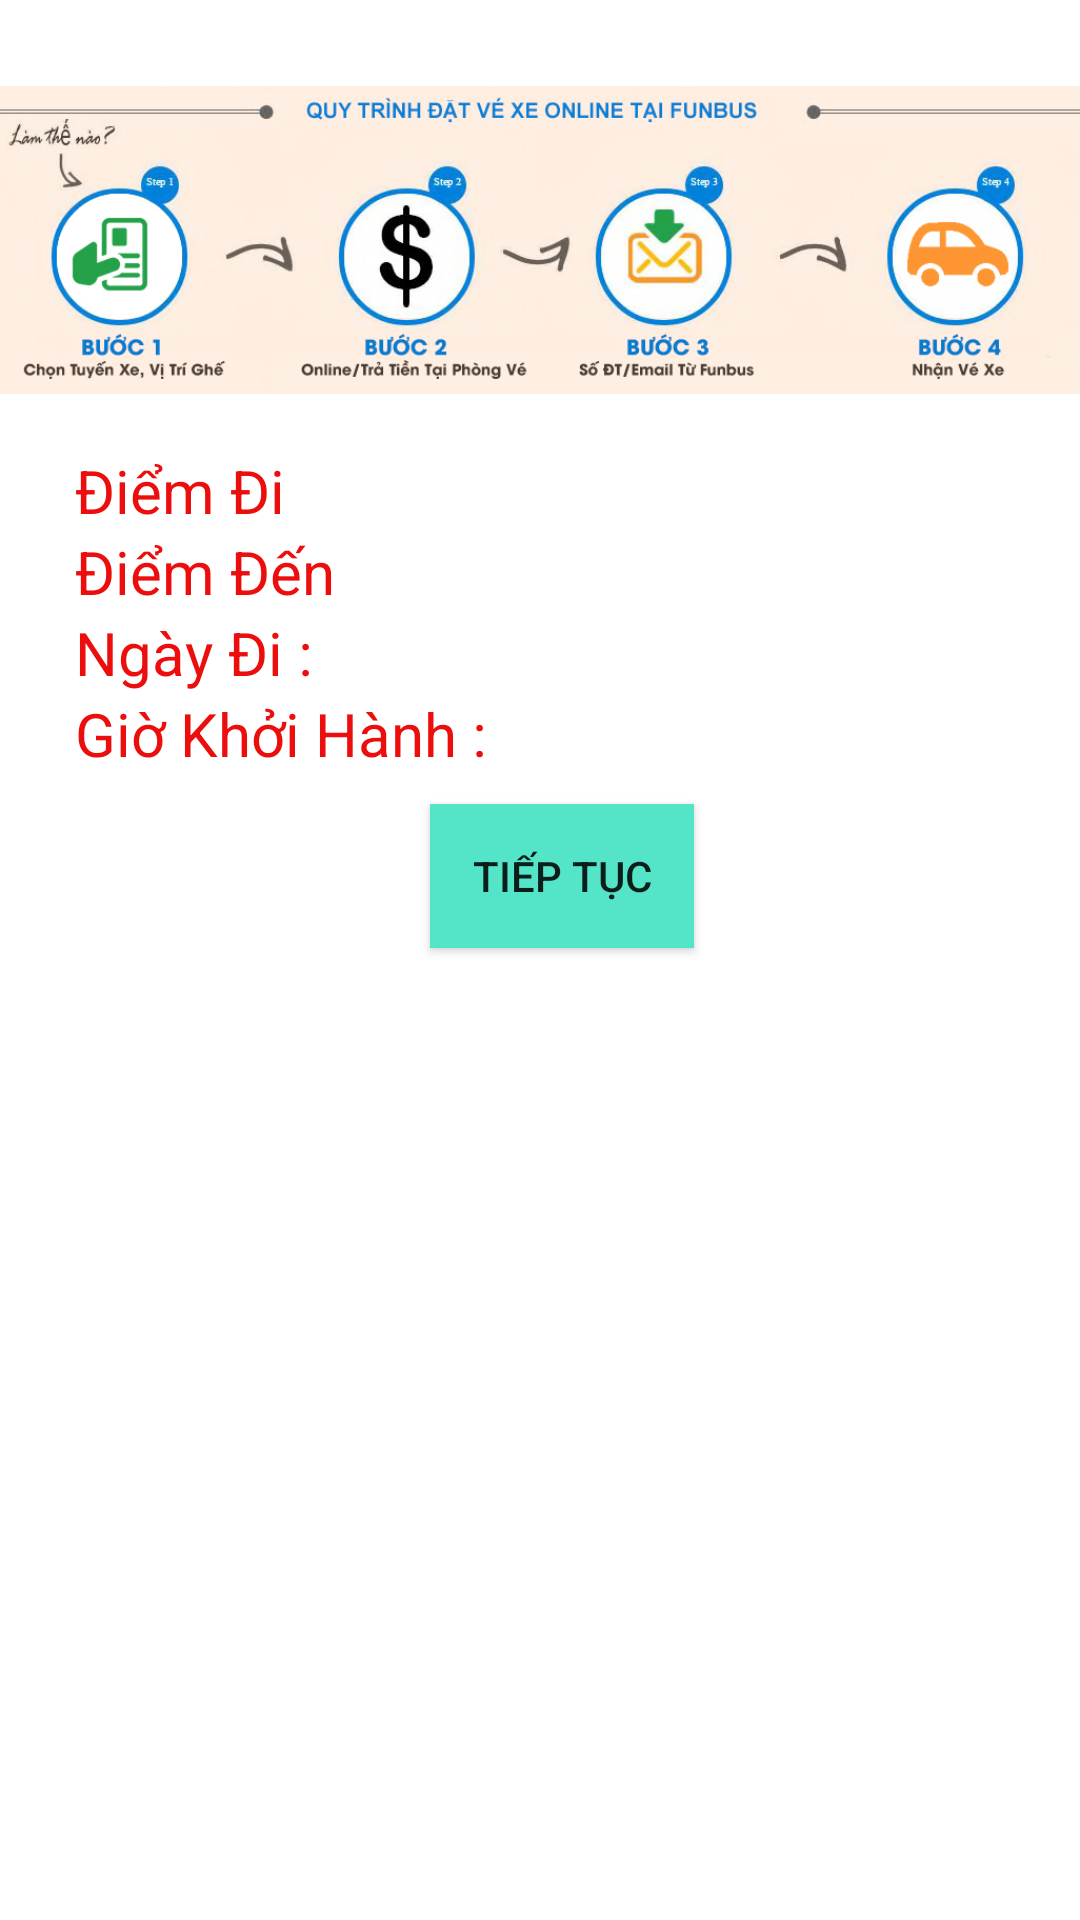

Produce the Android XML layout that renders to this screen, including the resource entries it uses.
<!-- AndroidManifest.xml: application theme AppTheme -->
<!-- res/layout/layout_timve.xml -->
<?xml version="1.0" encoding="utf-8"?>
<LinearLayout xmlns:android="http://schemas.android.com/apk/res/android"
    xmlns:app="http://schemas.android.com/apk/res-auto"
    android:layout_width="match_parent"
    android:layout_height="match_parent"
    android:background="#fff"
    android:focusableInTouchMode="true"
    android:orientation="vertical">

    <LinearLayout
        android:layout_width="wrap_content"
        android:layout_height="wrap_content">

        <ImageView
            android:id="@+id/imageView2"
            android:layout_width="match_parent"
            android:layout_height="140dp"
            android:layout_alignParentBottom="true"
            android:layout_alignParentStart="true"
            android:layout_weight="0.40"
            android:paddingTop="20dp"
            app:srcCompat="@drawable/hinhquytrinh" />
    </LinearLayout>

    <ScrollView
        android:layout_marginLeft="15dp"
        android:layout_width="match_parent"
        android:layout_height="match_parent">

        <LinearLayout
            android:layout_width="match_parent"
            android:layout_height="wrap_content"
            android:orientation="vertical"
            android:padding="10dp">

            <TextView
                android:layout_width="wrap_content"
                android:layout_height="wrap_content"
                android:text="@string/diemdi"
                android:textColor="#ec0d0d"
                android:textSize="20sp" />

            <Spinner
                android:background="@drawable/custom_spinner_background"
                android:spinnerMode="dropdown"
                android:id="@+id/timve_diemdi_sp"
                android:layout_width="190dp"
                android:layout_height="wrap_content"
                />

            <TextView
                android:layout_width="wrap_content"
                android:layout_height="wrap_content"
                android:text="@string/diemden"
                android:textColor="#ec0d0d"
                android:textSize="20sp" />

            <Spinner
                android:background="@drawable/custom_spinner_background"
                android:spinnerMode="dropdown"
                android:id="@+id/timve_diemden_sp"
                android:layout_width="190dp"
                android:layout_height="wrap_content"
                />


            <TextView
                android:layout_width="wrap_content"
                android:layout_height="wrap_content"
                android:text="@string/ngaydi"
                android:textColor="#ec0d0d"
                android:textSize="20sp" />

            <Spinner
                android:background="@drawable/custom_spinner_background"
                android:spinnerMode="dropdown"
                android:id="@+id/timve_chonngay_sp"
                android:layout_width="190dp"
                android:layout_height="wrap_content"
                />

            <TextView
                android:layout_width="wrap_content"
                android:layout_height="wrap_content"
                android:text="@string/giokhoihanh"
                android:textColor="#ec0d0d"
                android:textSize="20sp" />
            <Spinner
                android:background="@drawable/custom_spinner_background"
                android:spinnerMode="dropdown"
                android:id="@+id/timve_chongio_sp"
                android:layout_width="190dp"
                android:layout_height="wrap_content"/>

            <Button
                android:background="#54e4c7"
                android:id="@+id/timve_tieptuc_bt"
                android:layout_width="wrap_content"
                android:layout_height="wrap_content"
                android:layout_gravity="center_horizontal"
                android:layout_margin="10dp"
                android:text="@string/tieptuc" />
        </LinearLayout>
    </ScrollView>
</LinearLayout>
<!-- resources referenced by this layout -->
<resources>
  <!-- drawable hinhquytrinh: jpg bitmap (drawable, 188762 bytes) -->
  <string name="diemden">Điểm Đến</string>
  <string name="diemdi">Điểm Đi</string>
  <string name="giokhoihanh"> Giờ Khởi Hành :</string>
  <string name="ngaydi">Ngày Đi :</string>
  <string name="tieptuc">TIẾP TỤC</string>
  
     //diem_di_den
  <style name="AppTheme" parent="Theme.AppCompat.Light.NoActionBar">
          
          <item name="colorPrimary">@color/bgToolbar</item>
          <item name="colorPrimaryDark">@color/colorPrimaryDark</item>
          <item name="colorAccent">@color/colorAccent</item>
      </style>
  <color name="bgToolbar">#0bbfe7</color>
  <color name="colorPrimaryDark">#303F9F</color>
  <color name="colorAccent">#FF4081</color>
</resources>
